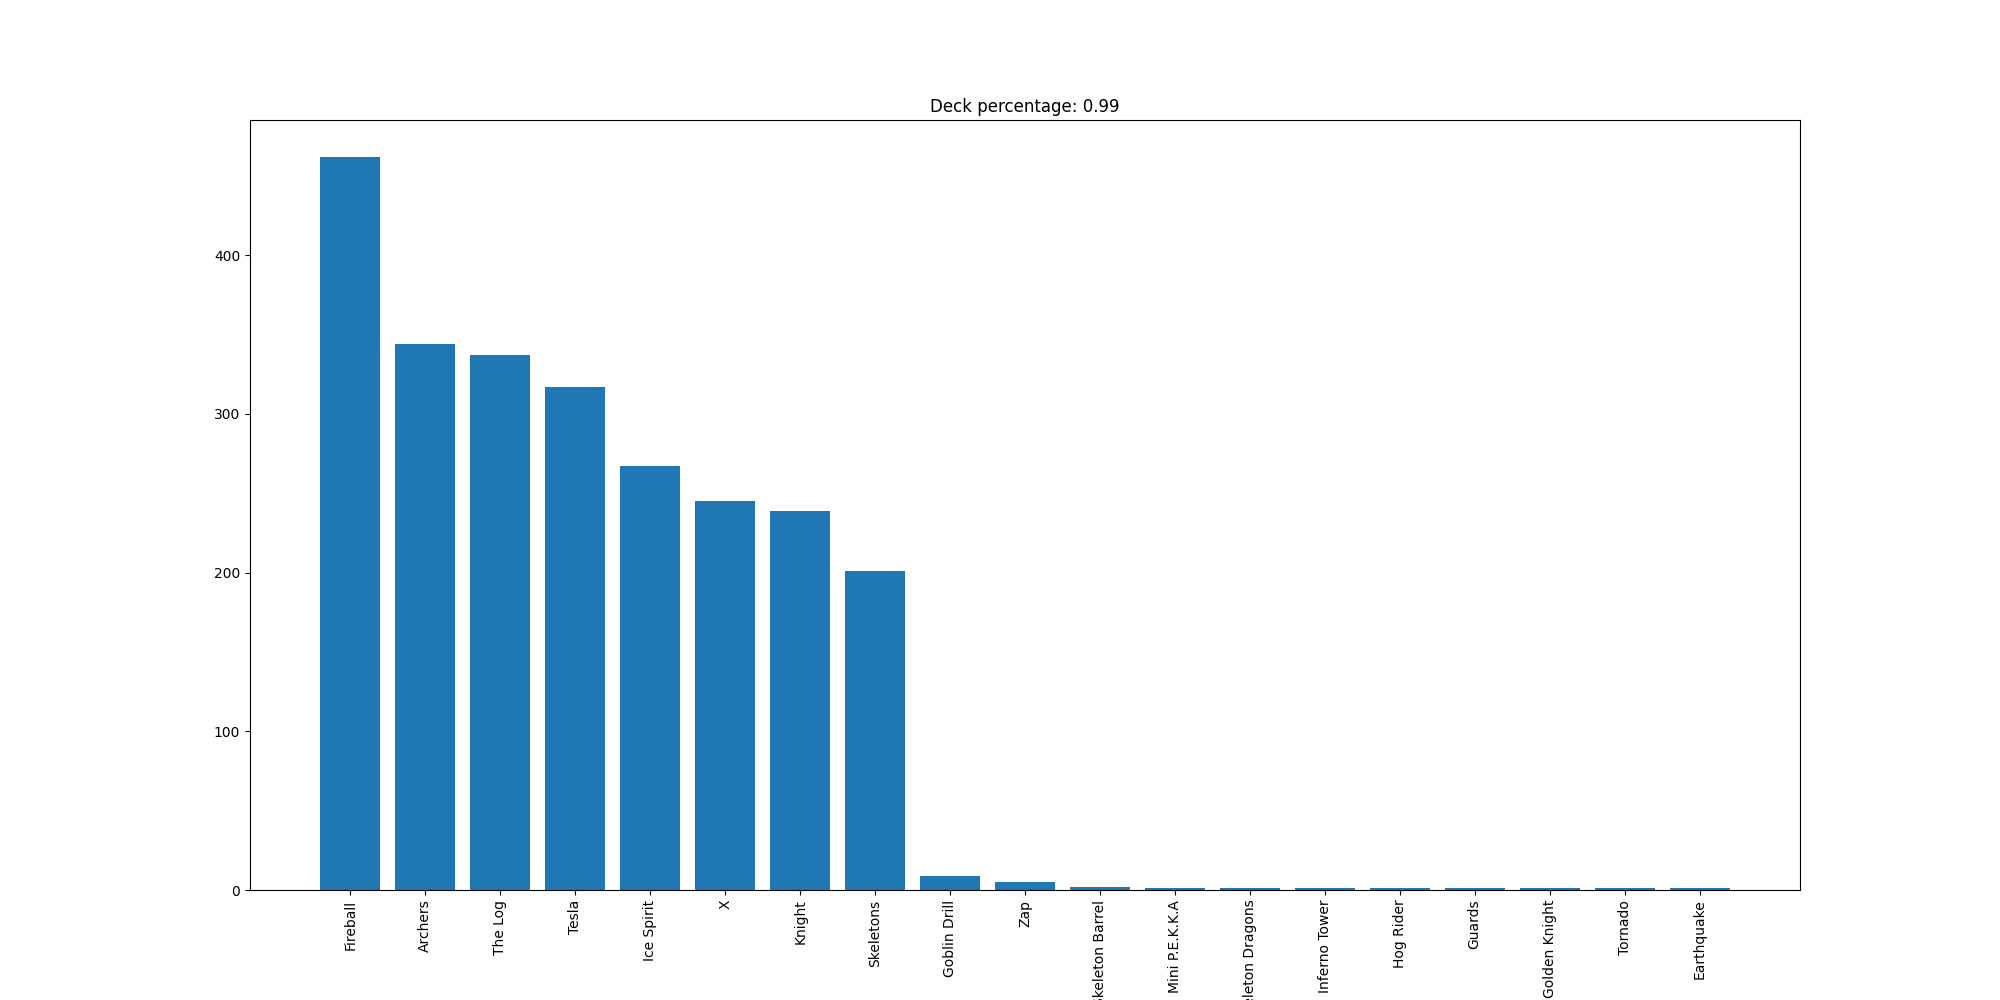

Values plotted in this chart, from the file beside it:
Fireball, 462
Archers, 344
The Log, 337
Tesla, 317
Ice Spirit, 267
X, 245
Knight, 239
Skeletons, 201
Goblin Drill, 9
Zap, 5
Skeleton Barrel, 2
Mini P.E.K.K.A, 1
Skeleton Dragons, 1
Inferno Tower, 1
Hog Rider, 1
Guards, 1
Golden Knight, 1
Tornado, 1
Earthquake, 1
